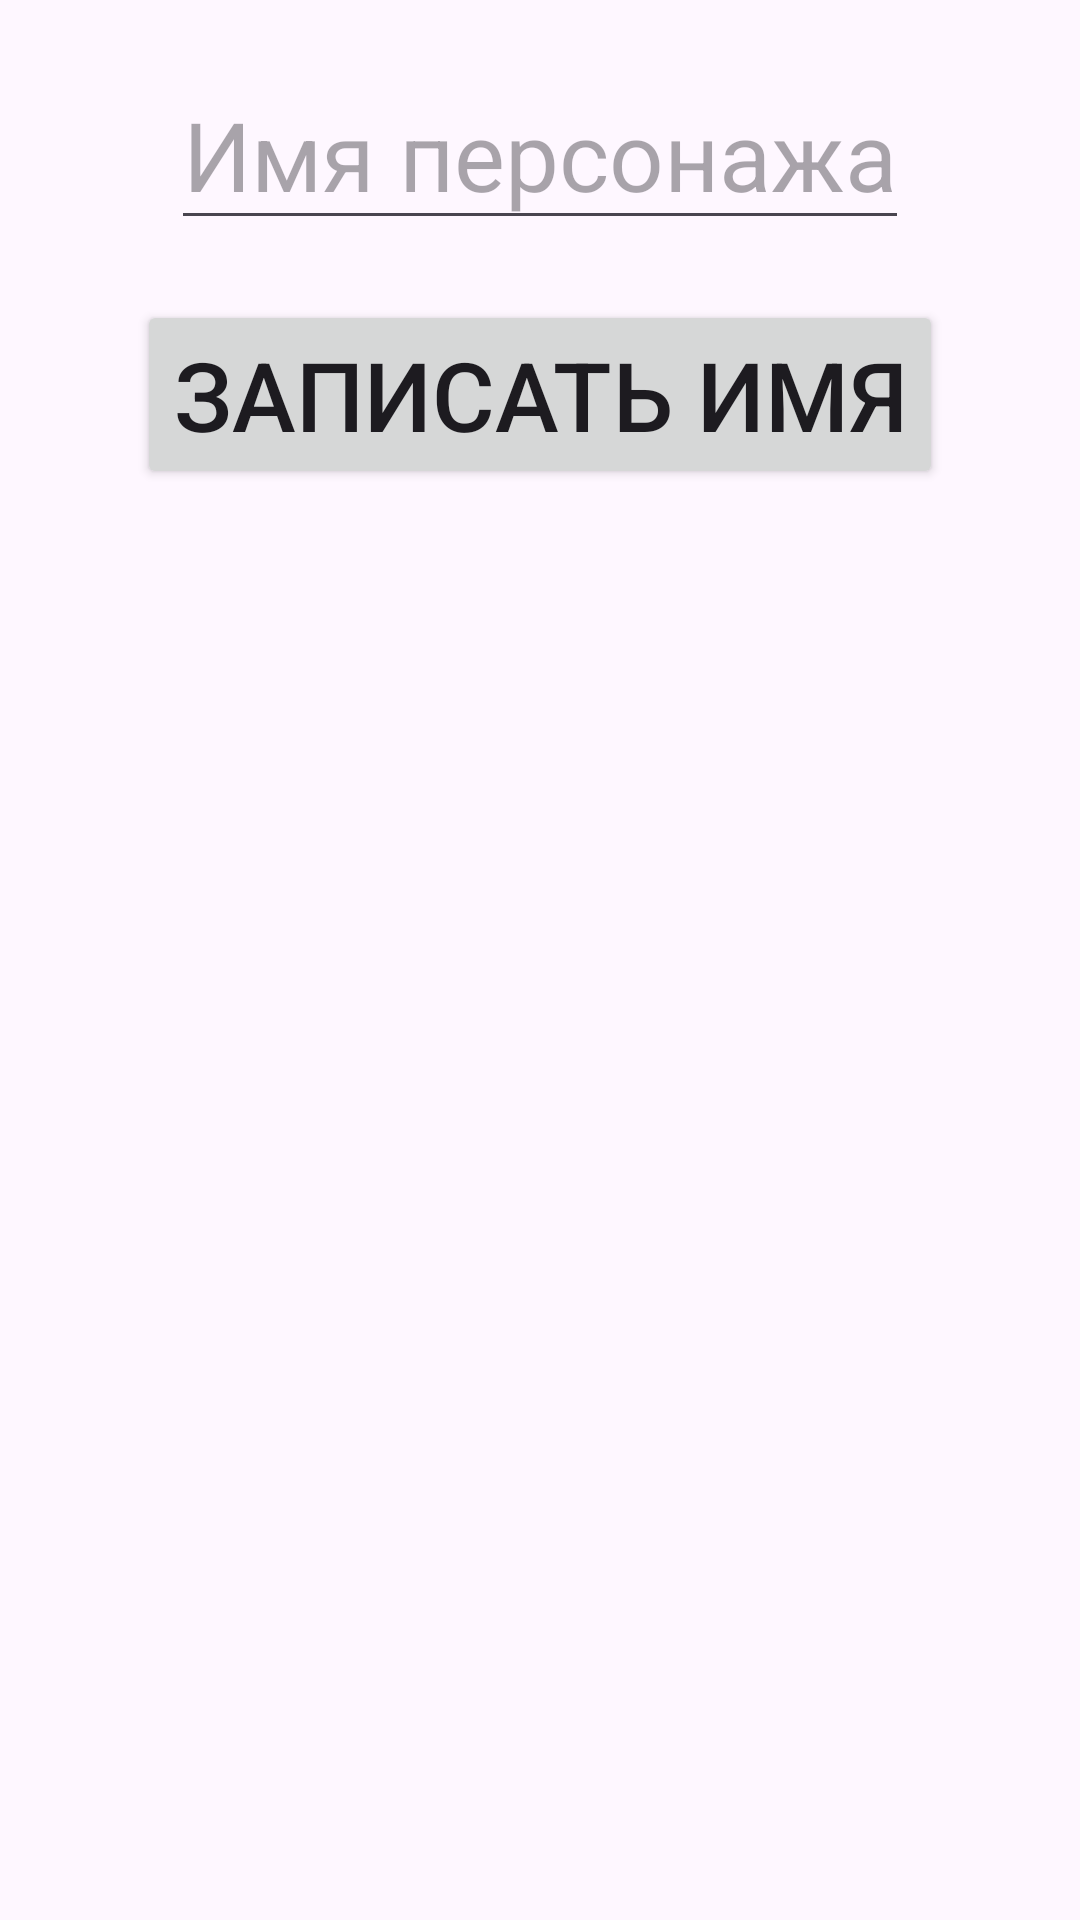

Here is an Android app screen rendered from its layout file. Give the layout XML and the strings, colors and styles it references.
<!-- AndroidManifest.xml: application theme Theme.LogpassExample -->
<!-- res/layout/activity_about.xml -->
<?xml version="1.0" encoding="utf-8"?>
<androidx.constraintlayout.widget.ConstraintLayout
    xmlns:android="http://schemas.android.com/apk/res/android"
    xmlns:app="http://schemas.android.com/apk/res-auto"
    xmlns:tools="http://schemas.android.com/tools"
    android:layout_width="match_parent"
    android:layout_height="match_parent"
    tools:context=".AboutActivity"
    android:id="@+id/color_layout">

    <EditText
        android:layout_width="wrap_content"
        android:layout_height="wrap_content"
        android:id="@+id/pers_name"
        android:textSize="32sp"
        app:layout_constraintTop_toTopOf="parent"
        app:layout_constraintStart_toStartOf="parent"
        app:layout_constraintEnd_toEndOf="parent"
        android:hint="@string/pers_name"
        android:layout_margin="20dp"/>

    <Button
        android:layout_width="wrap_content"
        android:layout_height="wrap_content"
        app:layout_constraintLeft_toLeftOf="parent"
        app:layout_constraintRight_toRightOf="parent"
        app:layout_constraintTop_toBottomOf="@+id/pers_name"
        android:text="@string/write_name"
        android:textSize="32sp"
        android:layout_margin="20dp"
        android:onClick="sendResult"/>
</androidx.constraintlayout.widget.ConstraintLayout>
<!-- resources referenced by this layout -->
<resources>
  <string name="pers_name">Имя персонажа</string>
  <string name="write_name">Записать имя</string>
  <style name="Theme.LogpassExample" parent="Base.Theme.LogpassExample" />
  <style name="Base.Theme.LogpassExample" parent="Theme.Material3.DayNight">
          
          
      </style>
</resources>
